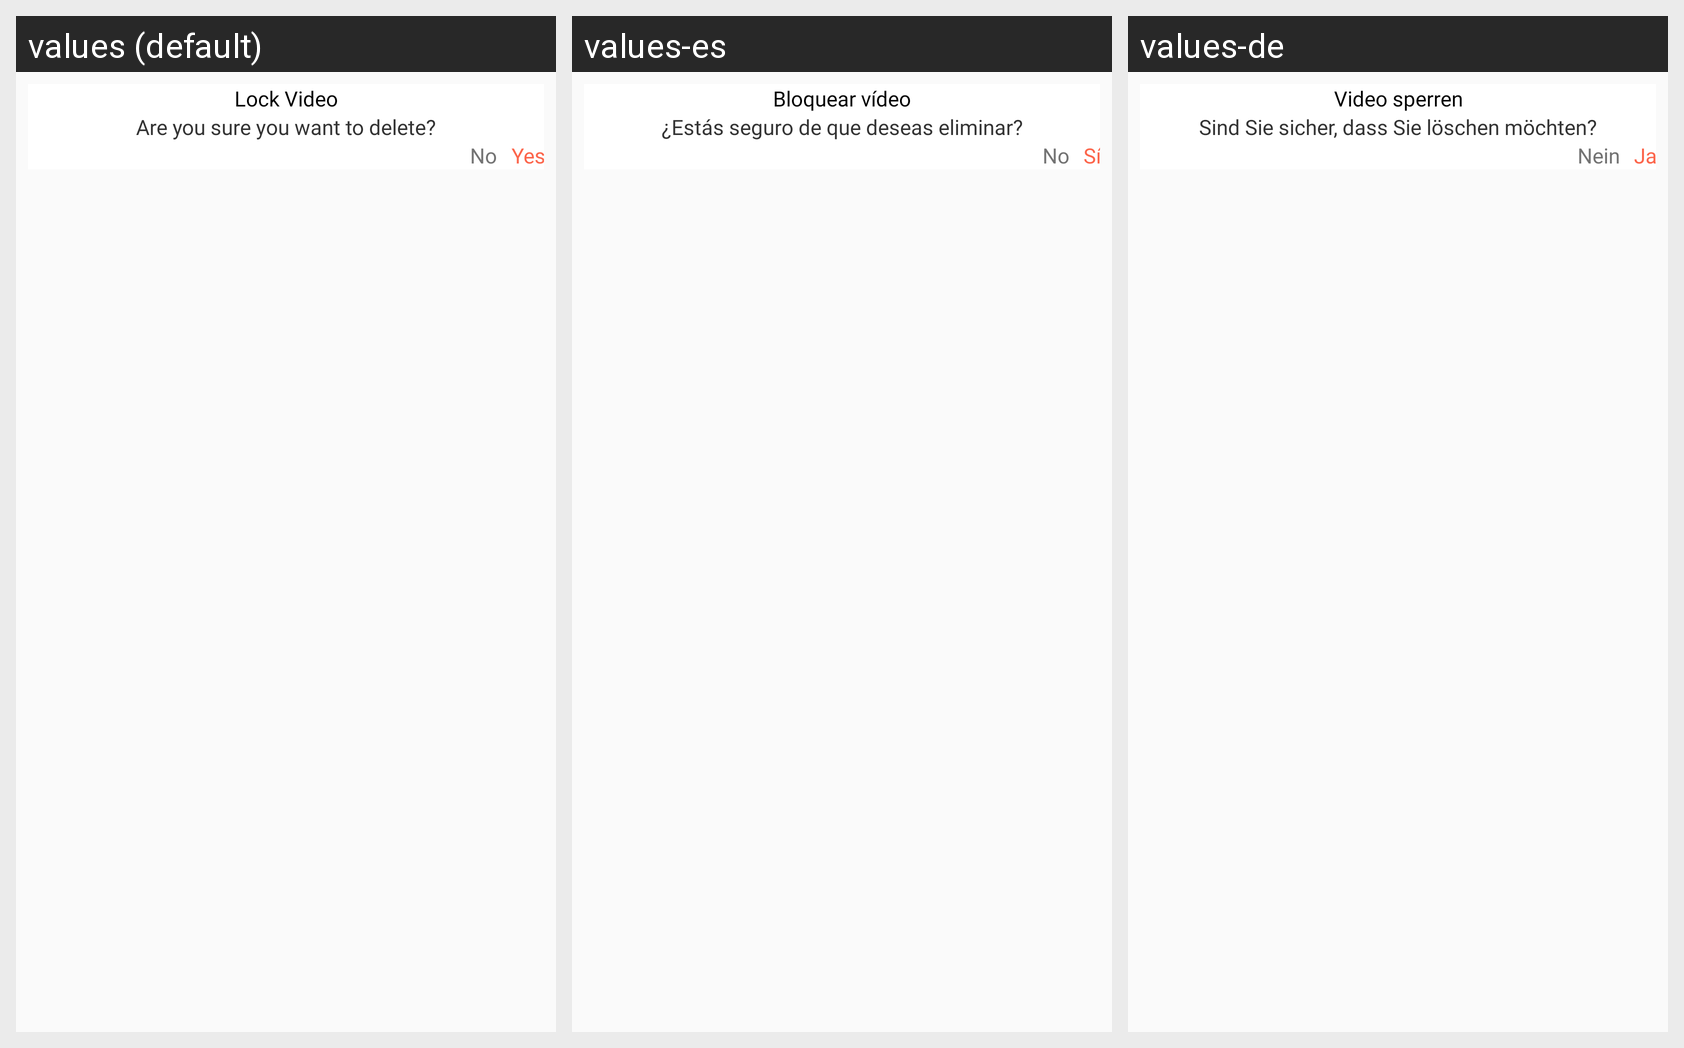

Locale-by-locale string values for the Android screen shown in this grid:
Android screen res/layout/dialog_lock_video.xml rendered under 3 locales, left to right: values (default), values-es, values-de. Device: Nexus 5 (rendered at 1080×1920; each locale shown at half size, 540×960, under a caption strip naming it); theme AppTheme_White.
Other locales in the repository, not shown: values-ar, values-bn-rIN, values-fr, values-hi, values-ja, values-vi.
Strings drawn on this screen, with the default value and each locale's value (text and hints the layout hard-codes, and strings that could not be matched under every locale, appear in the picture but are not listed):

lock_video
  values: Lock Video
  values-es: Bloquear vídeo
  values-de: Video sperren

are_you_sure_you_want_to_delete
  values: Are you sure you want to delete?
  values-es: ¿Estás seguro de que deseas eliminar?
  values-de: Sind Sie sicher, dass Sie löschen möchten?

No
  values: No
  values-es: No
  values-de: Nein

Yes
  values: Yes
  values-es: Sí
  values-de: Ja
